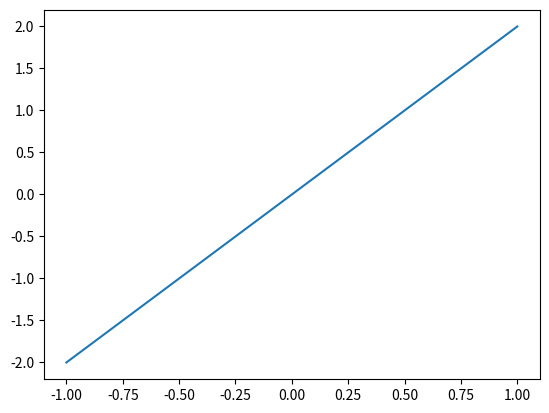

Write the Python code that produced this figure.
import matplotlib.pyplot as plt
import numpy as np

x = np.linspace(-1,1,50)   #x∈[-1,1] 共50个数据
y = x*2

plt.plot(x,y)
plt.show()

